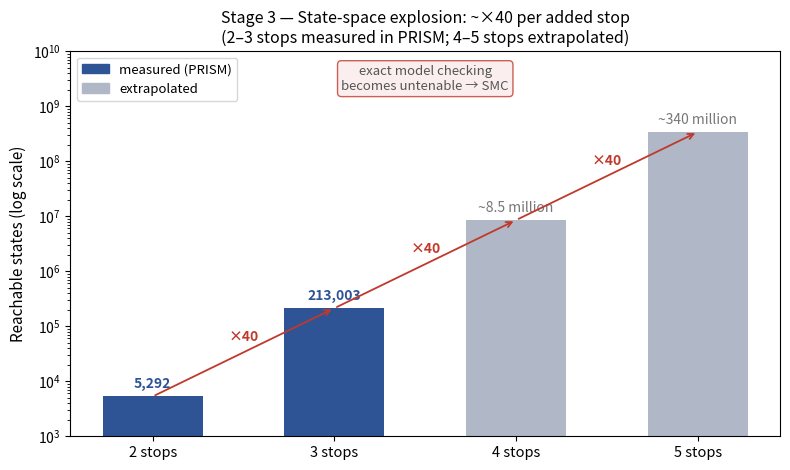

Write the Python code that produced this figure.
"""
Stage-3 scalability: state space grows ~x40 per added stop.
Data: PRISM reachable state counts (2-stop ~5,300; 3-stop 213,003);
4- and 5-stop are extrapolations (x40 per stop) -- not built.
Produces scalability_growth.png
"""
import numpy as np
import matplotlib.pyplot as plt

stops      = [2, 3, 4, 5]
states     = [5292, 213003, 213003*40, 213003*40*40]  # 4,5 = extrapolated
measured   = [True, True, False, False]

fig,ax=plt.subplots(figsize=(8,4.8))
xs=np.arange(len(stops))
colors=["#2E5496" if m else "#B0B7C6" for m in measured]
bars=ax.bar(xs, states, width=0.55, color=colors)
ax.set_yscale("log")
ax.set_xticks(xs); ax.set_xticklabels([f"{s} stops" for s in stops], fontsize=10.5)
ax.set_ylabel("Reachable states (log scale)", fontsize=11)
ax.set_title("Stage 3 — State-space explosion: ~×40 per added stop\n"
             "(2–3 stops measured in PRISM; 4–5 stops extrapolated)", fontsize=11.5)

labels=["5,292","213,003","~8.5 million","~340 million"]
for xi,v,lab,m in zip(xs,states,labels,measured):
    ax.text(xi, v*1.4, lab, ha='center', fontsize=10,
            color="#2E5496" if m else "#777777",
            fontweight='bold' if m else 'normal')
# arrows showing x40
for i in range(len(stops)-1):
    ax.annotate("", xy=(i+1, states[i+1]), xytext=(i, states[i]),
                arrowprops=dict(arrowstyle="->", color="#C0392B", lw=1.3))
    ax.text(i+0.5, np.sqrt(states[i]*states[i+1])*1.6, "×40",
            ha='center', fontsize=10, color="#C0392B", fontweight='bold')

# legend for measured vs extrapolated
from matplotlib.patches import Patch
ax.legend(handles=[Patch(color="#2E5496", label="measured (PRISM)"),
                   Patch(color="#B0B7C6", label="extrapolated")],
          fontsize=9.5, loc="upper left")
ax.set_ylim(1e3, 1e10)
ax.text(1.5, 2e9, "exact model checking\nbecomes untenable → SMC",
        ha='center', fontsize=9.5, color="#555555",
        bbox=dict(boxstyle="round,pad=0.3", fc="#FBEAEA", ec="#C0392B", alpha=0.8))
fig.tight_layout()
fig.savefig("scalability_growth.png", dpi=150, bbox_inches="tight")
print("saved scalability_growth.png")
